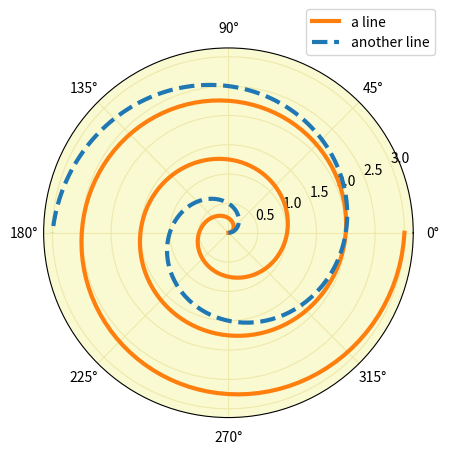
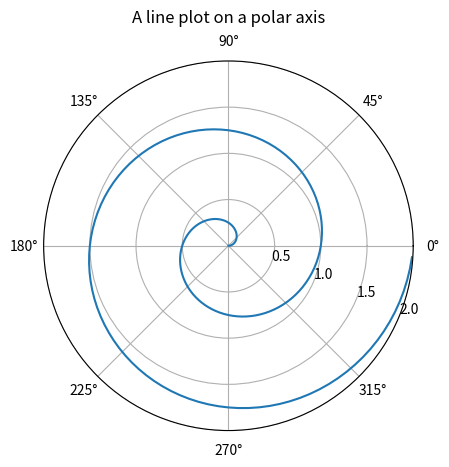

Write Python code to recreate these figures, in order.
#! /usr/bin/python3

import numpy as np
import matplotlib.pyplot as plt


fig = plt.figure()
ax = fig.add_subplot(projection="polar", facecolor="lightgoldenrodyellow")

r = np.linspace(0, 3, 301)
theta = 2 * np.pi * r
ax.plot(theta, r, color="tab:orange", lw=3, label="a line")
ax.plot(0.5 * theta, r, color="tab:blue", ls="--", lw=3, label="another line")
ax.tick_params(grid_color="palegoldenrod")
# For polar axes, it may be useful to move the legend slightly away from the
# axes center, to avoid overlap between the legend and the axes.  The following
# snippet places the legend's lower left corner just outside the polar axes
# at an angle of 67.5 degrees in polar coordinates.
angle = np.deg2rad(67.5)
ax.legend(loc="lower left",
          bbox_to_anchor=(.5 + np.cos(angle)/2, .5 + np.sin(angle)/2))

plt.show()


r = np.arange(0, 2, 0.01)
theta = 2 * np.pi * r

fig, ax = plt.subplots(subplot_kw={'projection': 'polar'})
ax.plot(theta, r)
ax.set_rmax(2)
ax.set_rticks([0.5, 1, 1.5, 2])  # Less radial ticks
ax.set_rlabel_position(-22.5)  # Move radial labels away from plotted line
ax.grid(True)

ax.set_title("A line plot on a polar axis", va='bottom')
plt.show()
